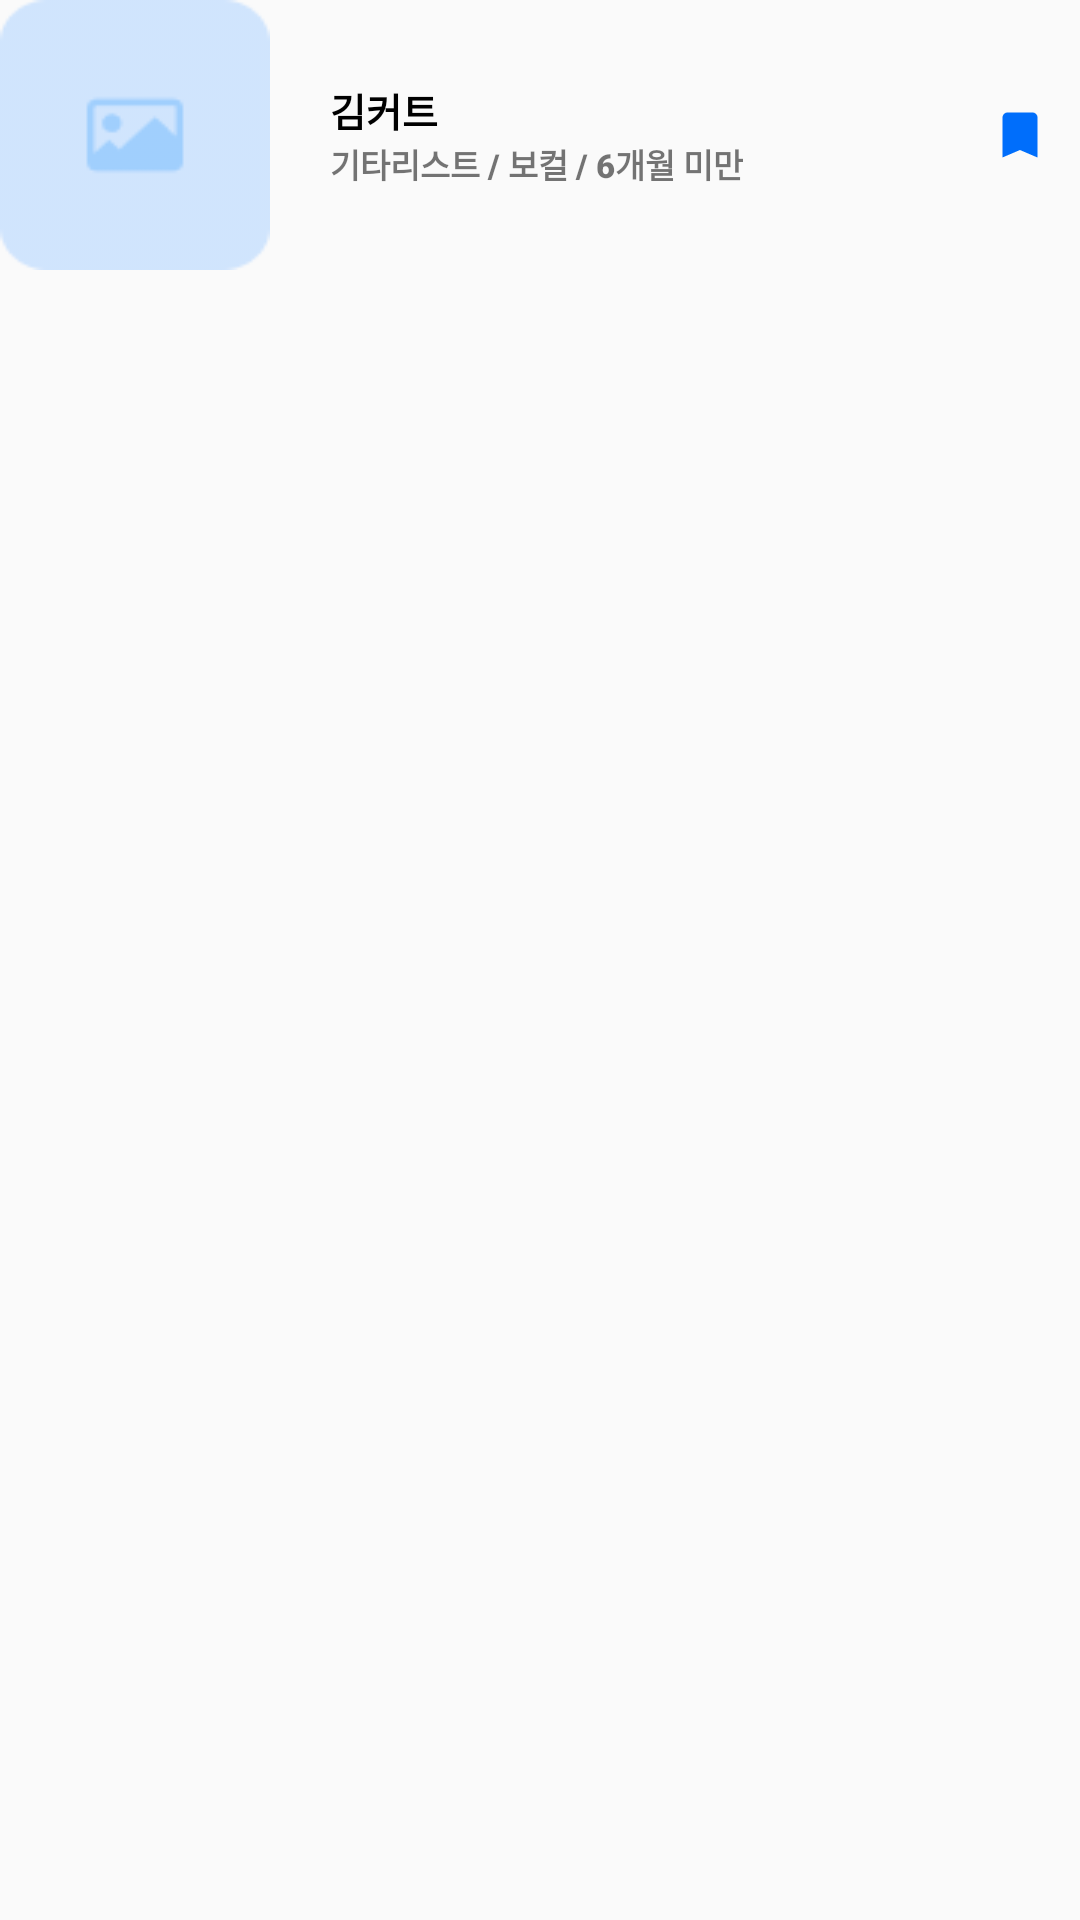

Android layout source for this screen:
<!-- AndroidManifest.xml: application theme Theme.BandIn -->
<!-- res/layout/activity_my_band_member_item.xml -->
<?xml version="1.0" encoding="utf-8"?>
<androidx.constraintlayout.widget.ConstraintLayout xmlns:android="http://schemas.android.com/apk/res/android"
    xmlns:app="http://schemas.android.com/apk/res-auto"
    android:layout_width="match_parent"
    android:layout_height="wrap_content">

    <LinearLayout
        android:id="@+id/band_Member"
        android:layout_width="match_parent"
        android:layout_height="90dp"
        android:layout_marginBottom="10dp"
        android:background="@drawable/radius_button_lightest_blue"
        app:layout_constraintTop_toTopOf="parent"
        app:layout_constraintStart_toStartOf="parent"
        app:layout_constraintEnd_toEndOf="parent"
        android:orientation="horizontal">

        <ImageView
            android:id="@+id/memberImage"
            android:layout_width="90dp"
            android:layout_height="90dp"
            android:layout_gravity="left"
            android:scaleType="fitXY"
            android:tintMode="multiply"
            app:srcCompat="@drawable/band_image"
            app:tint="@color/lightestBlue2" />

        <LinearLayout
            android:layout_width="0dp"
            android:layout_height="match_parent"
            android:layout_weight="1"
            android:layout_marginLeft="20dp"
            android:layout_marginTop="10dp"
            android:layout_marginBottom="10dp"
            android:gravity="center_vertical"
            android:orientation="vertical">

            <TextView
                android:id="@+id/textMemberName"
                android:layout_width="wrap_content"
                android:layout_height="wrap_content"
                android:fontFamily="sans-serif-black"
                android:text="김커트"
                android:textColor="@color/black"
                android:textSize="13sp" />

            <TextView
                android:id="@+id/textMemberInfo"
                android:layout_width="wrap_content"
                android:layout_height="wrap_content"
                android:fontFamily="sans-serif-black"
                android:text="기타리스트 / 보컬 / 6개월 미만"
                android:textSize="11sp" />
        </LinearLayout>
        <LinearLayout
            android:layout_width="wrap_content"
            android:layout_height="match_parent"
            android:gravity="center"
            android:orientation="horizontal"
            android:layout_marginEnd="10dp"
            android:layout_marginRight="10dp">

            <ImageView
                android:id="@+id/teamLeaderStatus"
                android:layout_width="20dp"
                android:layout_height="20dp"
                android:layout_gravity="center_vertical"
                app:srcCompat="@drawable/baseline_bookmark_24"/>
        </LinearLayout>
    </LinearLayout>
</androidx.constraintlayout.widget.ConstraintLayout>
<!-- resources referenced by this layout -->
<resources>
  <color name="black">#FF000000</color>
  <color name="lightestBlue2">#E3F1FD</color>
  <!-- drawable band_image: png bitmap (drawable, 1225 bytes) -->
  <!-- drawable baseline_bookmark_24 (drawable) -->
  <vector xmlns:android="http://schemas.android.com/apk/res/android" android:height="20dp" android:tint="#006EFB" android:viewportHeight="24" android:viewportWidth="24" android:width="20dp">
        
      <path android:fillColor="@android:color/white" android:pathData="M17,3H7c-1.1,0 -1.99,0.9 -1.99,2L5,21l7,-3 7,3V5c0,-1.1 -0.9,-2 -2,-2z"/>
      
  </vector>
  <style name="Theme.BandIn" parent="Base.Theme.BandIn" />
  <style name="Base.Theme.BandIn" parent="Theme.AppCompat.DayNight.NoActionBar">
          
          
          <item name="colorPrimary">@color/darkestBlue</item>
      </style>
  <color name="darkestBlue">#006FFD</color>
</resources>
